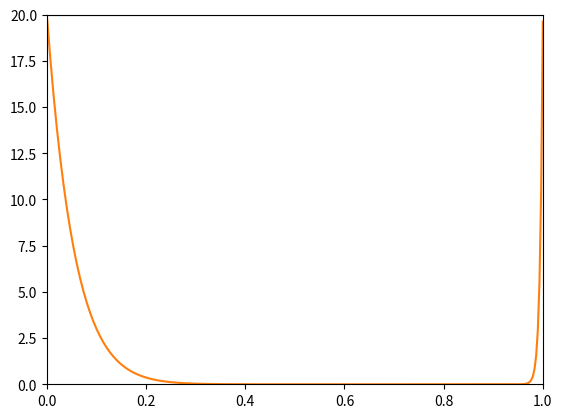

Write the Python code that produced this figure. (Note: this script raises an exception after producing the figure.)
#!/usr/bin/env python

import matplotlib.pyplot as plt
import numpy as np
import scipy


def choose_two(n):
    return n * (n - 1) / 2


def choose_three(n):
    return choose_two(n) * (n - 2) / 3


def choose_four(n):
    return choose_three(n) * (n - 3) / 4


def choose_five(n):
    return n * (n - 1) * (n - 2) * (n - 3) * (n - 4) / 120


def upper_bound_single_is_not_simplicial(n, p):
    p_ = 1 - p
    return choose_three(n - 1) * (  # number of potential non-compatible 3set neighbours
        1
        - (  # probability that a 3set is compatible with the vertex ->
            p_**3
            + 3 * p * p_**2
            + 3 * p**2 * p_
            + p**3
            * (  # clique options / all options (independent set not allowed)
                p**3 / (p**3 + 3 * p**2 * p_ + 3 * p * p_**2)
            )
        )
    )


def upper_bound_double_is_not_simplicial(n, p):
    # return 1.0
    return 0.0


def upper_bound_triple_is_not_simplicial(n, p):
    # return 1.0
    return 0.0


def upper_bound_quadruple_is_not_simplicial(n, p):
    # return 1.0
    return 0.0


def upper_bound_quintuple_is_not_simplicial(n, p):
    # return 1.0
    return 0.0


def upper_bound_expected_non_simplicial_singles(n, p):
    return n * upper_bound_single_is_not_simplicial(n, p)


def upper_bound_expected_singles_and_doubles_are_not_simplicial(n, p):
    return n * upper_bound_single_is_not_simplicial(n, p) + choose_two(
        n
    ) * upper_bound_double_is_not_simplicial(n, p)


def lower_bound_expected_simplicial_singles(n, p):
    return max(0.0, n - upper_bound_expected_non_simplicial_singles(n, p))


def lower_bound_expected_singles_and_doubles_are_simplicial(n, p):
    return max(
        0.0,
        n
        + choose_two(n)
        - upper_bound_expected_singles_and_doubles_are_not_simplicial(n, p),
    )


def _lower_bound_has_single_or_double_simplicial(n, p):
    # return lower_bound_expected_simplicial_singles(n, p) ** 2 / n**2
    return (
        lower_bound_expected_singles_and_doubles_are_simplicial(n, p) ** 2
        / (n + choose_two(n)) ** 2
    )


def _lower_bound_has_simplicial(n, p):
    return (
        max(
            0.0,
            n * (1 - upper_bound_single_is_not_simplicial(n, p))
            + choose_two(n) * (1 - upper_bound_double_is_not_simplicial(n, p)),
            # + choose_three(n) * (1 - upper_bound_triple_is_not_simplicial(n, p))
            # + choose_four(n) * (1 - upper_bound_quadruple_is_not_simplicial(n, p))
            # + choose_five(n) * (1 - upper_bound_quintuple_is_not_simplicial(n, p)),
        )
        ** 2
        / (
            n
            + choose_two(n)
            # + choose_three(n)
            # + choose_four(n)
            # + choose_five(n)
            #
        )
        ** 2
    )


lower_bound_has_single_or_double_simplicial = np.vectorize(
    _lower_bound_has_single_or_double_simplicial
)
lower_bound_has_simplicial = np.vectorize(_lower_bound_has_simplicial)


def binom(n, k):
    return scipy.special.comb(n, k)


def _lower_bound(n, p, max_k):
    sum = 0
    for k in range(1, max_k + 1):
        sum += (
            binom(n, k)
            * p ** binom(k, 2)
            * (1 - binom(n - k, 2) * ((1 - p) * (1 - (1 - p**2) ** k)))
        )
    return max(0.0, sum)


def _trivial_upper_bound(n, _, max_k):
    sum = 0
    for k in range(1, max_k + 1):
        sum += binom(n, k)
    return sum


def _exact(n, p, max_k):
    sum = 0
    for k in range(1, max_k + 1):
        inner_sum = 0
        for l in range(0, n - k + 1):
            inner_sum += p**l * (1 - p) ** (n - k - l) * p ** binom(l, 2)
        sum += binom(n, k) * p ** binom(k, 2) * inner_sum
    return sum


lower_bound = np.vectorize(_lower_bound)
trivial_upper_bound = np.vectorize(_trivial_upper_bound)
exact = np.vectorize(_exact)


def main():
    fig = plt.figure()
    gs = fig.add_gridspec(1, 1)
    ax = fig.add_subplot(gs[0, 0])

    n = 20
    # n = 5
    eps = 0.0001
    p = np.linspace(eps, 1 - eps, 300)

    k = 1
    ax.plot(p, trivial_upper_bound(n, p, k))
    ax.plot(p, exact(n, p, k))
    # ax.plot(p, exact(n, p, k) / trivial_upper_bound(n, p, k))

    ax.set_xlim(0, 1)
    ax.set_ylim(0, n)

    plt.savefig("output/testing.pdf")


if __name__ == "__main__":
    main()
